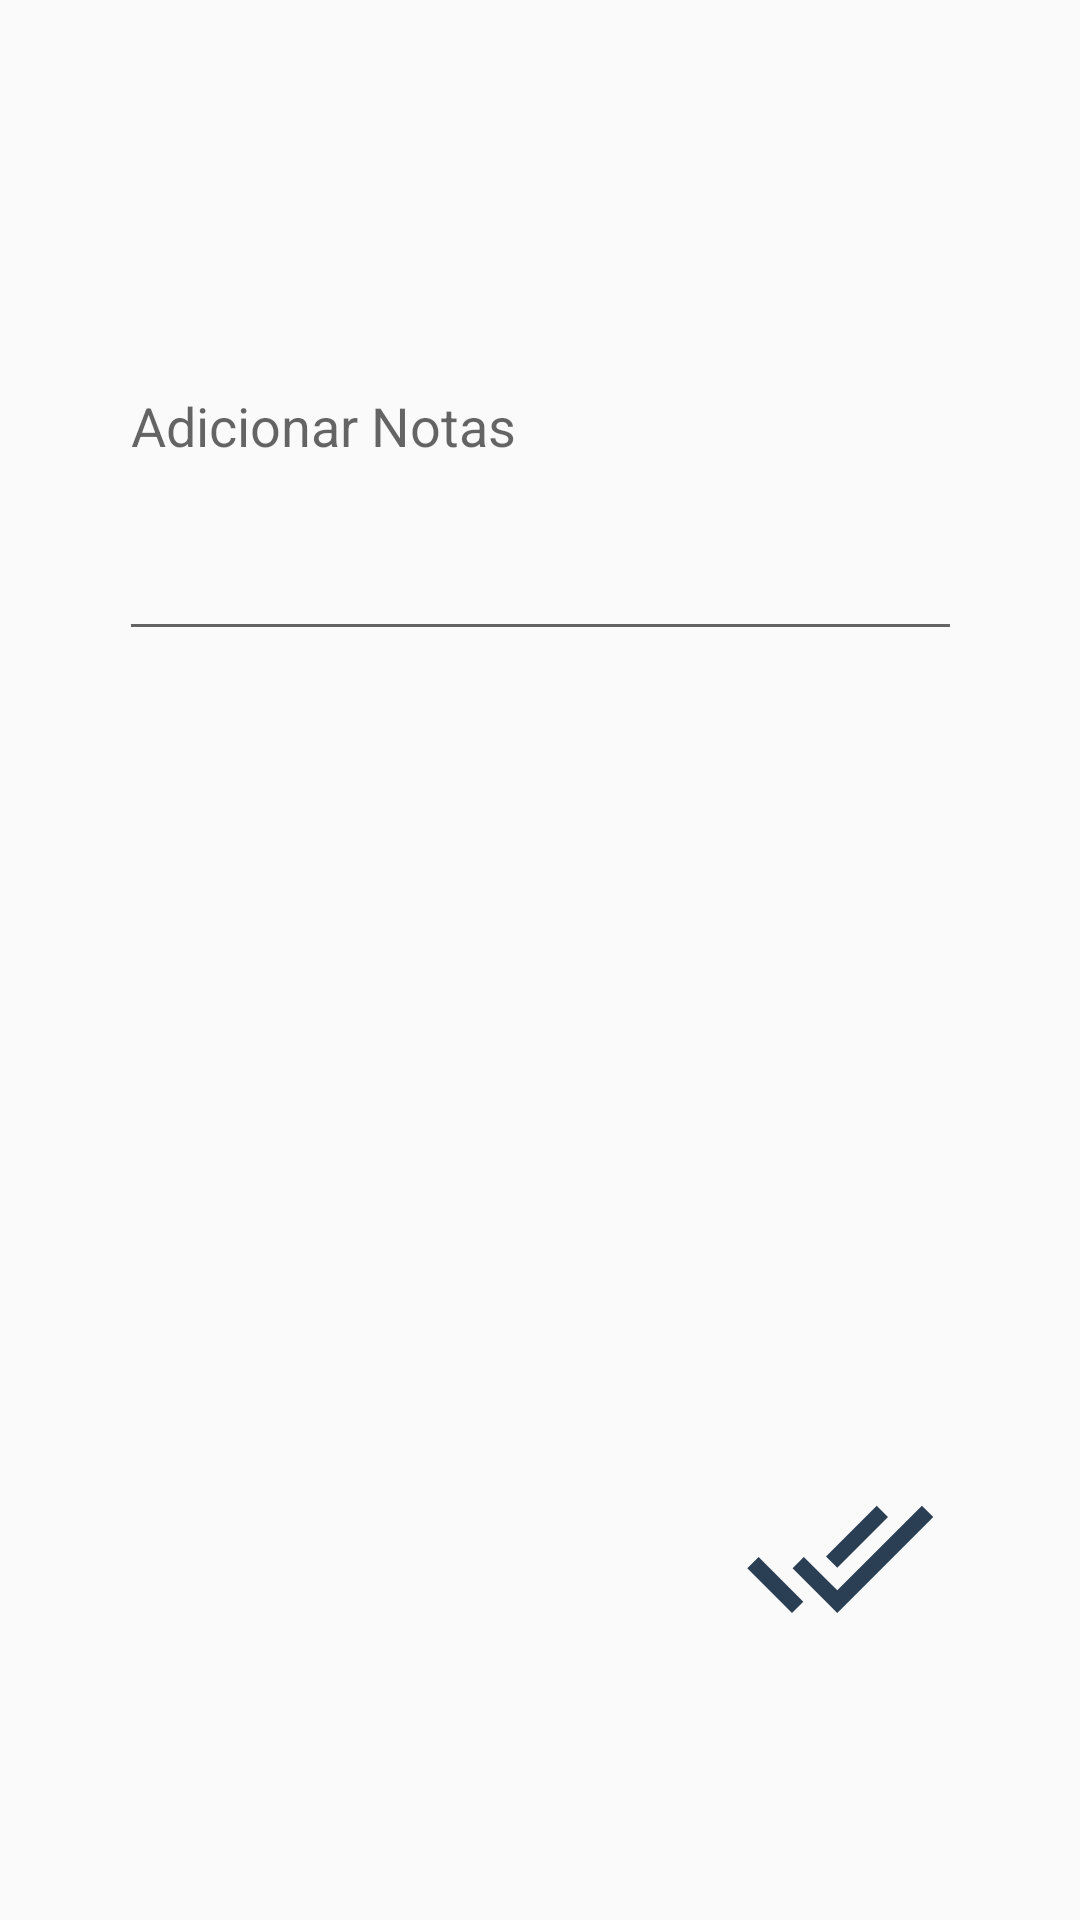

Android layout source for this screen:
<!-- AndroidManifest.xml: application theme AppTheme -->
<!-- res/layout/posentrevista.xml -->
<?xml version="1.0" encoding="utf-8"?>
<android.support.constraint.ConstraintLayout
    xmlns:android="http://schemas.android.com/apk/res/android"
    xmlns:app="http://schemas.android.com/apk/res-auto"
    xmlns:tools="http://schemas.android.com/tools"
    android:layout_width="match_parent"
    android:layout_height="match_parent">

    <EditText
        android:id="@+id/notasEditText"
        android:layout_width="281dp"
        android:layout_height="153dp"
        android:layout_marginStart="8dp"
        android:layout_marginTop="64dp"
        android:layout_marginEnd="8dp"
        android:ems="10"
        android:hint="Adicionar Notas"
        android:inputType="textPersonName"
        app:layout_constraintEnd_toEndOf="parent"
        app:layout_constraintStart_toStartOf="parent"
        app:layout_constraintTop_toTopOf="parent" />

    <TextView
        android:id="@+id/resumoTextView"
        android:layout_width="281dp"
        android:layout_height="153dp"
        android:layout_marginStart="8dp"
        android:layout_marginTop="56dp"
        android:layout_marginEnd="8dp"
        app:layout_constraintEnd_toEndOf="parent"
        app:layout_constraintHorizontal_bias="0.505"
        app:layout_constraintStart_toStartOf="parent"
        app:layout_constraintTop_toBottomOf="@+id/notasEditText" />

    <ImageButton
        android:id="@+id/terminarBtn"
        android:background="@android:color/transparent"
        android:layout_width="wrap_content"
        android:layout_height="wrap_content"
        android:layout_marginTop="8dp"
        android:layout_marginEnd="48dp"
        android:layout_marginBottom="36dp"
        app:layout_constraintBottom_toBottomOf="parent"
        app:layout_constraintEnd_toEndOf="parent"
        app:layout_constraintTop_toBottomOf="@+id/resumoTextView"
        app:srcCompat="@drawable/ic_done_all_blue_64dp" />

</android.support.constraint.ConstraintLayout>
<!-- resources referenced by this layout -->
<resources>
  <!-- drawable ic_done_all_blue_64dp (drawable) -->
  <vector android:height="64dp" android:tint="#2A3F54"
      android:viewportHeight="24.0" android:viewportWidth="24.0"
      android:width="64dp" xmlns:android="http://schemas.android.com/apk/res/android">
      <path android:fillColor="#FF000000" android:pathData="M18,7l-1.41,-1.41 -6.34,6.34 1.41,1.41L18,7zM22.24,5.59L11.66,16.17 7.48,12l-1.41,1.41L11.66,19l12,-12 -1.42,-1.41zM0.41,13.41L6,19l1.41,-1.41L1.83,12 0.41,13.41z"/>
  </vector>
  <style name="AppTheme" parent="Theme.AppCompat.Light.DarkActionBar">
          
          <item name="windowActionBar">false</item>
          <item name="windowNoTitle">true</item>
          <item name="colorPrimary">@color/colorPrimary</item>
          <item name="colorPrimaryDark">@color/colorPrimaryDark</item>
          <item name="colorAccent">@color/colorAccent</item>
      </style>
  <color name="colorPrimary">#73879c</color>
  <color name="colorPrimaryDark">#34495e</color>
  <color name="colorAccent">#73879c</color>
</resources>
